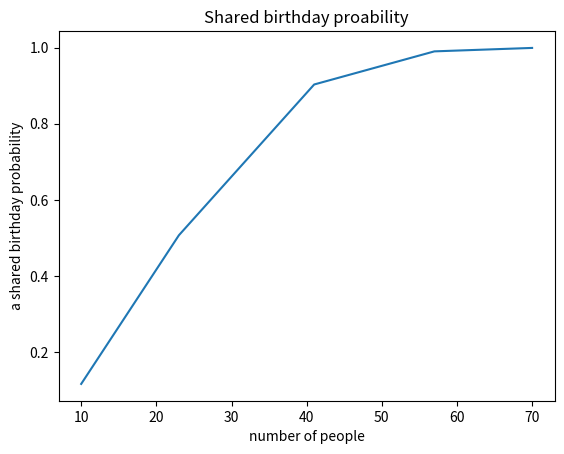

This chart was generated by the following Python code:
# Example 2.1 (Birthday Problem).
# Assume that there are k people in the room.
# What is the probability that there are
# two who share a birthday?


from math import perm
import matplotlib.pyplot as plt


def no_shared_birthday_probability(k):
    a = perm(365, k)
    b: int = 365 ** k
    return a / b


def a_shared_birthday_probability(k):
    p = 1 - no_shared_birthday_probability(k)
    return p


def shared_probabilities(list):
    probabilities = []
    for k in list:
        p = a_shared_birthday_probability(k)
        print(k, p)
        probabilities.append(p)
    return probabilities


def make_plot():
    list = [10, 23, 41, 57, 70]
    # plotting the points
    probabilities = shared_probabilities(list)
    plt.plot(list, probabilities)
    # naming the x axis
    plt.xlabel('number of people')
    # naming the y axis
    plt.ylabel('a shared birthday probability')
    # giving a title to my graph
    plt.title('Shared birthday proability')
    plt.savefig('birthday.png')
    # function to show the plot
    plt.show()


if __name__ == '__main__':
    make_plot()
